Dataset: wbc (GitHub, endlesslightz/WBC-Classification-with-FastAPI). Classes: basofil, eosinofil, limfosit, monosit, neutrofil.

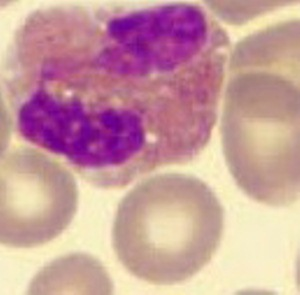
Label: eosinofil

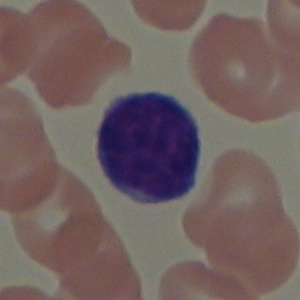
Label: limfosit

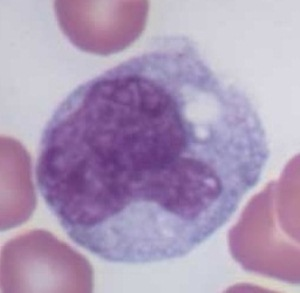
Label: monosit

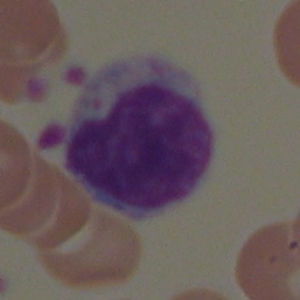
Label: limfosit

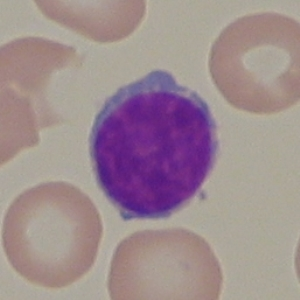
Label: limfosit

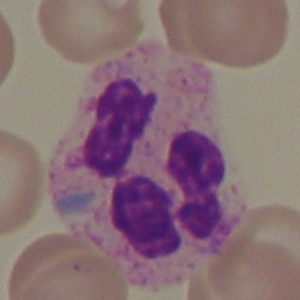
Label: neutrofil
